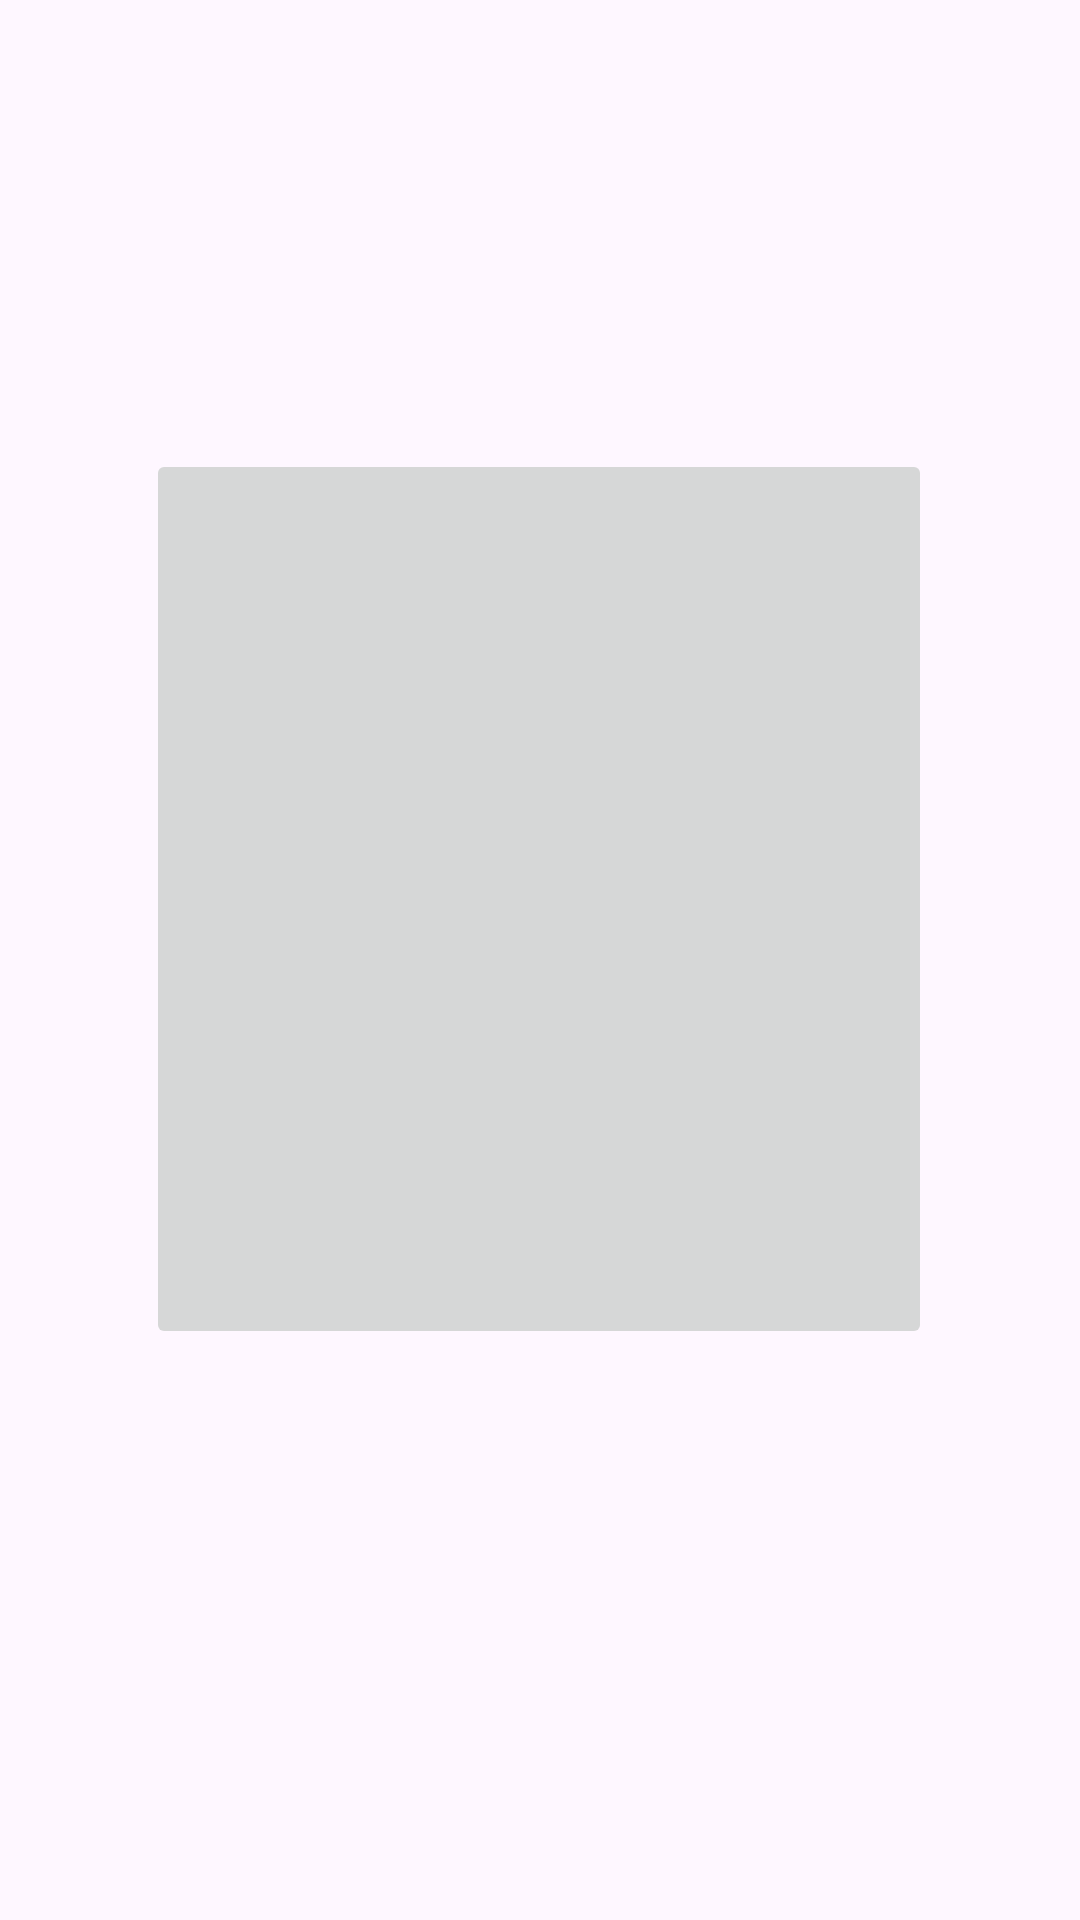

Write the Android layout XML for this screen, with the resource values it uses.
<!-- AndroidManifest.xml: application theme Theme.Examen1EVAL_Hugo_Gomez_Medina -->
<!-- res/layout/activity_main.xml -->
<?xml version="1.0" encoding="utf-8"?>
<androidx.constraintlayout.widget.ConstraintLayout xmlns:android="http://schemas.android.com/apk/res/android"
    xmlns:app="http://schemas.android.com/apk/res-auto"
    xmlns:tools="http://schemas.android.com/tools"
    android:id="@+id/main"
    android:layout_width="match_parent"
    android:layout_height="match_parent"
    tools:context=".MainActivity">

    <ImageButton
        android:id="@+id/imageButton"
        android:layout_width="262dp"
        android:layout_height="300dp"
        android:onClick="ListaActivity"
        app:layout_constraintBottom_toBottomOf="parent"
        app:layout_constraintEnd_toEndOf="parent"
        app:layout_constraintHorizontal_bias="0.496"
        app:layout_constraintStart_toStartOf="parent"
        app:layout_constraintTop_toTopOf="parent"
        app:layout_constraintVertical_bias="0.44"
        app:srcCompat="@drawable/cyltv"
        tools:ignore="ContentDescription,SpeakableTextPresentCheck" />
</androidx.constraintlayout.widget.ConstraintLayout>
<!-- resources referenced by this layout -->
<resources>
  <style name="Theme.Examen1EVAL_Hugo_Gomez_Medina" parent="Base.Theme.Examen1EVAL_Hugo_Gomez_Medina" />
  <style name="Base.Theme.Examen1EVAL_Hugo_Gomez_Medina" parent="Theme.Material3.DayNight.NoActionBar">
          
          
      </style>
</resources>
